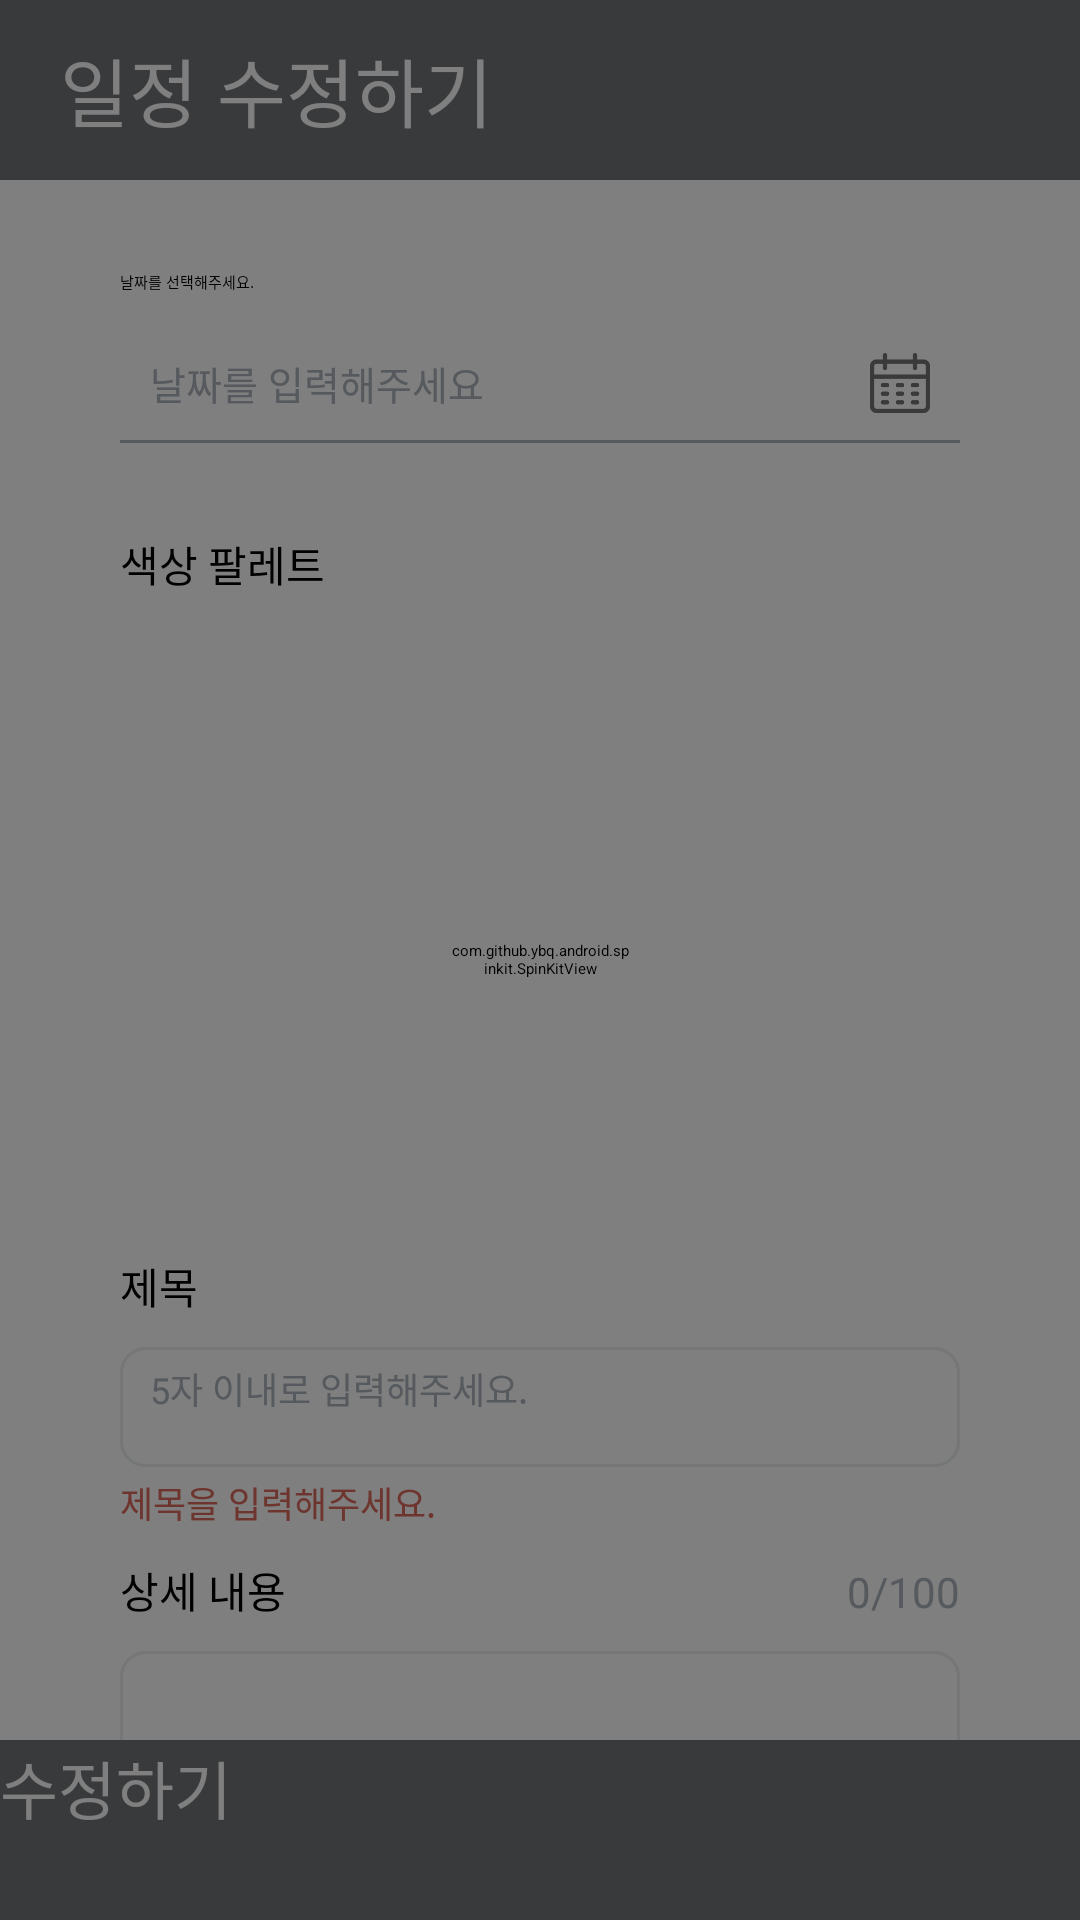

Produce the Android XML layout that renders to this screen, including the resource entries it uses.
<!-- AndroidManifest.xml: application theme Theme.DogDiary -->
<!-- res/layout/activity_information_update_etc.xml -->
<?xml version="1.0" encoding="utf-8"?>
<androidx.constraintlayout.widget.ConstraintLayout
    xmlns:android="http://schemas.android.com/apk/res/android"
    xmlns:app="http://schemas.android.com/apk/res-auto"
    xmlns:tools="http://schemas.android.com/tools"
    android:layout_width="match_parent"
    android:layout_height="match_parent"
    android:orientation="vertical"
    tools:context=".update.UpdateEtcActivity">

    <LinearLayout
        android:layout_width="match_parent"
        android:layout_height="match_parent"
        android:orientation="vertical"
        app:layout_constraintBottom_toBottomOf="parent"
        app:layout_constraintEnd_toEndOf="parent"
        app:layout_constraintStart_toStartOf="parent"
        app:layout_constraintTop_toTopOf="parent">
        <TextView
            android:layout_width="match_parent"
            android:layout_height="60dp"
            android:paddingLeft="20dp"
            android:gravity="center_vertical"
            android:background="@color/darkGray"
            android:text="일정 수정하기"
            android:textSize="25sp"
            android:fontFamily="@font/cookierunbold"
            android:textColor="@color/white"/>

        <ScrollView
            android:layout_width="match_parent"
            android:layout_height="match_parent"
            android:background="@color/white"
            android:layout_weight="1">
            <LinearLayout
                android:layout_width="match_parent"
                android:layout_height="match_parent"
                android:background="@drawable/rectangle_member_background"
                android:orientation="vertical"
                android:paddingTop="10dp"
                android:paddingBottom="30dp"
                android:paddingLeft="40dp"
                android:paddingRight="40dp">

                
                <TextView
                    android:layout_width="match_parent"
                    android:layout_height="wrap_content"
                    android:layout_marginTop="20dp"
                    android:layout_marginBottom="10dp"
                    android:textColor="@color/black"
                    android:text="날짜를 선택해주세요." />

                <RelativeLayout
                    android:layout_width="match_parent"
                    android:layout_height="40dp"
                    android:layout_marginBottom="20dp"
                    android:gravity="center">

                    <TextView
                        android:id="@+id/etcUpdateDateText"
                        android:layout_width="match_parent"
                        android:layout_height="match_parent"
                        android:background="@drawable/rectangle_underline"
                        android:hint="날짜를 입력해주세요"
                        android:gravity="center_vertical"
                        android:textColor="@color/darkGray"
                        android:textColorHint="@color/gray"
                        android:paddingLeft="10dp"
                        android:textSize="13sp" />

                    <ImageView
                        android:layout_width="20dp"
                        android:layout_height="20dp"
                        android:layout_alignParentTop="true"
                        android:layout_alignParentEnd="true"
                        android:layout_alignParentBottom="true"
                        android:layout_marginTop="0dp"
                        android:layout_marginEnd="10dp"
                        android:layout_marginBottom="0dp"
                        android:src="@drawable/img_calendar" />
                </RelativeLayout>

                <TextView
                    android:layout_width="match_parent"
                    android:layout_height="wrap_content"
                    android:layout_marginTop="10dp"
                    android:layout_marginBottom="10dp"
                    android:textSize="14sp"
                    android:textColor="@color/black"
                    android:text="색상 팔레트"/>

                <GridView
                    android:id="@+id/colorSetUpdate"
                    android:layout_width="260dp"
                    android:layout_height="210dp"
                    android:layout_gravity="center"
                    android:listSelector="@color/white"
                    android:numColumns="5"/>
                <TextView
                    android:layout_width="match_parent"
                    android:layout_height="wrap_content"
                    android:layout_marginBottom="10dp"
                    android:textSize="14sp"
                    android:textColor="@color/black"
                    android:text="제목"/>
                <EditText
                    android:id="@+id/etcUpdateTitle"
                    android:layout_width="match_parent"
                    android:layout_height="wrap_content"
                    android:background="@drawable/edit_common"
                    android:hint="5자 이내로 입력해주세요."
                    android:textColorHint="@color/gray"
                    android:textColor="@color/black"
                    android:inputType="text"
                    android:textSize="12sp"
                    android:maxLength="5"
                    android:ems="10" />
                <TextView
                    android:id="@+id/checkTitleUpdateText"
                    android:layout_width="match_parent"
                    android:layout_height="wrap_content"
                    android:layout_marginTop="3dp"
                    android:text="제목을 입력해주세요."
                    android:textColor="@color/red"
                    android:textSize="12sp"/>
                <LinearLayout
                    android:layout_width="match_parent"
                    android:layout_height="wrap_content"
                    android:orientation="horizontal">
                    <TextView
                        android:layout_width="match_parent"
                        android:layout_height="wrap_content"
                        android:layout_weight="1"
                        android:layout_marginTop="10dp"
                        android:layout_marginBottom="10dp"
                        android:textSize="14sp"
                        android:textColor="@color/black"
                        android:text="상세 내용"/>
                    <TextView
                        android:id="@+id/etcUpdateContentLabel"
                        android:layout_width="match_parent"
                        android:layout_height="wrap_content"
                        android:layout_weight="1"
                        android:layout_marginTop="10dp"
                        android:layout_marginBottom="10dp"
                        android:textSize="14sp"
                        android:textAlignment="viewEnd"
                        android:textColor="@color/gray"
                        android:text="0/100"/>
                </LinearLayout>
                <EditText
                    android:id="@+id/etcUpdateContent"
                    android:layout_width="match_parent"
                    android:layout_height="wrap_content"
                    android:background="@drawable/edit_common"
                    android:textColor="@color/black"
                    android:textSize="12sp"
                    android:ems="10"
                    android:inputType="textMultiLine"
                    android:lines="5"
                    android:gravity="top"
                    android:maxLength="100"
                    android:scrollbars="vertical"/>
                <TextView
                    android:id="@+id/checkContentUpdateText"
                    android:layout_width="match_parent"
                    android:layout_height="wrap_content"
                    android:layout_marginTop="3dp"
                    android:text="상세 내용을 입력해주세요."
                    android:textColor="@color/red"
                    android:textSize="12sp"/>
            </LinearLayout>
        </ScrollView>
        <android.widget.Button
            android:id="@+id/etcUpdateButton"
            android:layout_width="match_parent"
            android:layout_height="60dp"
            android:background="@color/darkGray"
            android:text="수정하기"
            android:textSize="21sp"
            android:fontFamily="@font/cookierunbold"
            android:textColor="@color/white"/>
    </LinearLayout>

    <androidx.constraintlayout.widget.ConstraintLayout
        android:id="@+id/etcUpdateLoadingView"
        android:layout_width="match_parent"
        android:layout_height="match_parent"
        android:background="@color/background">
        <com.github.ybq.android.spinkit.SpinKitView
            style="@style/SpinKitView.ThreeBounce"
            android:layout_width="60dp"
            android:layout_height="60dp"
            android:layout_gravity="center"
            app:SpinKit_Color="@color/white"
            app:layout_constraintBottom_toBottomOf="parent"
            app:layout_constraintEnd_toEndOf="parent"
            app:layout_constraintStart_toStartOf="parent"
            app:layout_constraintTop_toTopOf="parent" />
    </androidx.constraintlayout.widget.ConstraintLayout>
</androidx.constraintlayout.widget.ConstraintLayout>
<!-- resources referenced by this layout -->
<resources>
  <color name="background">#80000000</color>
  <color name="black">#FF000000</color>
  <color name="darkGray">#707578</color>
  <color name="gray">#adb5bd</color>
  <color name="red">#dd695d</color>
  <color name="white">#FFFFFFFF</color>
  <!-- drawable edit_common (drawable) -->
  <?xml version="1.0" encoding="utf-8"?>
  <shape xmlns:android="http://schemas.android.com/apk/res/android" >
      <size
          android:height="40dp"/>
      <stroke
          android:width="1dp"
          android:color="@color/lightGray"/>
      <corners
          android:radius="8dp"/>
      <padding
          android:left="10dp"
          android:top="5dp"
          android:bottom="5dp"/>
  </shape>
  <!-- drawable img_calendar: png bitmap (drawable, 1886 bytes) -->
  <!-- drawable rectangle_member_background (drawable) -->
  <?xml version="1.0" encoding="utf-8"?>
  <shape xmlns:android="http://schemas.android.com/apk/res/android"
      android:shape="rectangle">
      <solid android:color="@color/white"/>
      <corners android:topLeftRadius="30dp"
          android:topRightRadius="30dp"
          />
  </shape>
  <!-- drawable rectangle_underline (drawable) -->
  <?xml version="1.0" encoding="utf-8"?>
  <layer-list xmlns:android="http://schemas.android.com/apk/res/android" >
  
      <item>
          <shape android:shape="rectangle">
              <stroke android:width="1dp" android:color="@color/gray" />
          </shape>
      </item>
  
      <item android:bottom="1dp">
          <shape android:shape="rectangle">
              <stroke android:width="1dp" android:color="@color/white" />
          </shape>
      </item>
  </layer-list>
  <style name="Theme.DogDiary" parent="Theme.MaterialComponents.DayNight.NoActionBar">
          
          <item name="colorPrimary">@color/mint</item>
          <item name="colorPrimaryVariant">@color/mint</item>
          <item name="colorOnPrimary">@color/black</item>
          
          <item name="colorSecondary">@color/mint</item>
          <item name="colorSecondaryVariant">@color/mint</item>
          <item name="colorOnSecondary">@color/black</item>
          
          <item name="android:statusBarColor" tools:targetApi="l">?attr/colorPrimaryVariant</item>
          
      </style>
  <color name="lightGray">#E9EDF1</color>
  <color name="mint">#5e9ea0</color>
</resources>
